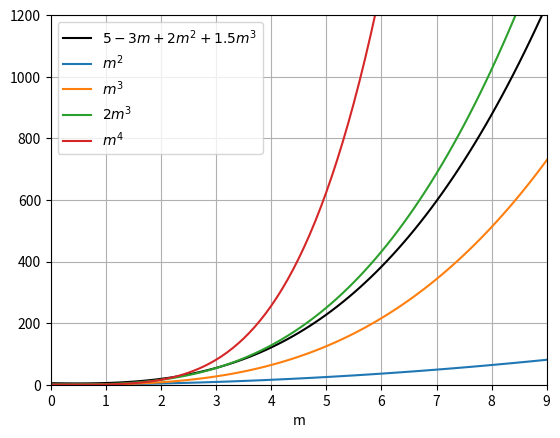
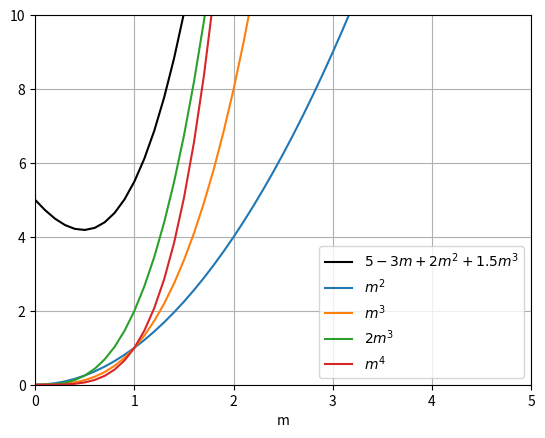

Source code (Python) for these figures, in order:

import numpy as np 
import matplotlib.pyplot as plt

m = np.arange(0, 10, 0.1)
plt.figure()
plt.plot(m, 5 - 3 * m + 2 * m **2 + 1.5 * m **3, color='k', label=r'$5 - 3  m + 2 m^2 + 1.5 m^3$')
plt.plot(m,  (m ** 2), label=r'$m^2$')
plt.plot(m,  (m ** 3), label=r'$m^3$')
plt.plot(m, 2 * (m ** 3), label=r'$2 m^3$')
plt.plot(m, m ** 4, label=r'$m^4$')
plt.legend()
plt.grid(':')
plt.xlabel('m')
plt.ylim([0, 1200])
plt.xlim([0, 9])
plt.savefig('big_o.pdf')

plt.figure()
plt.plot(m, 5 - 3 * m + 2 * m **2 + 1.5 * m **3, color='k', label=r'$5 - 3  m + 2 m^2 + 1.5 m^3$')
plt.plot(m,  (m ** 2), label=r'$m^2$')
plt.plot(m,  (m ** 3), label=r'$m^3$')
plt.plot(m, 2 * (m ** 3), label=r'$2 m^3$')
plt.plot(m, m ** 4, label=r'$m^4$')
plt.legend()
plt.grid(':')
plt.xlabel('m')
plt.ylim([0, 10])
plt.xlim([0, 5])
plt.savefig('big_o_low_m.pdf')

